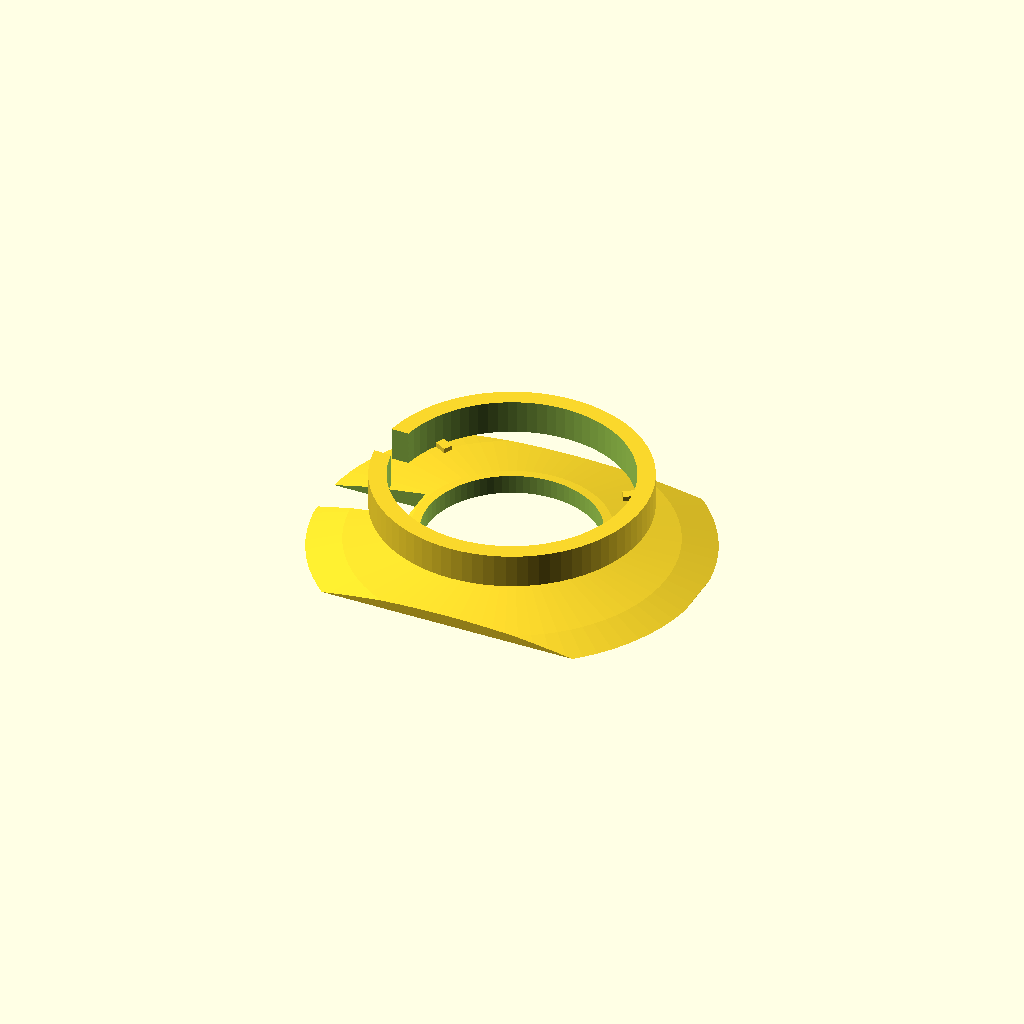
Cell 1 — every parameter at its default value.
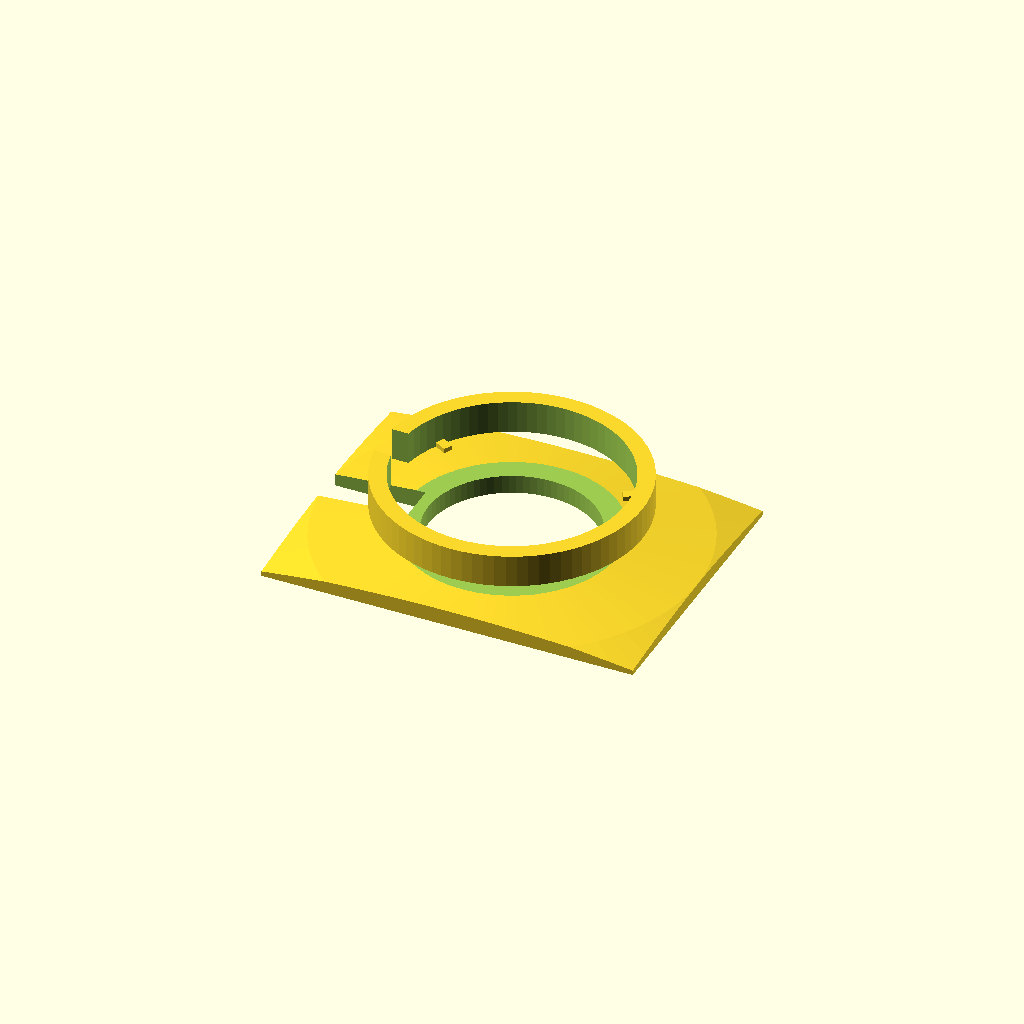
Cell 2: the same model with head_radius = 170.
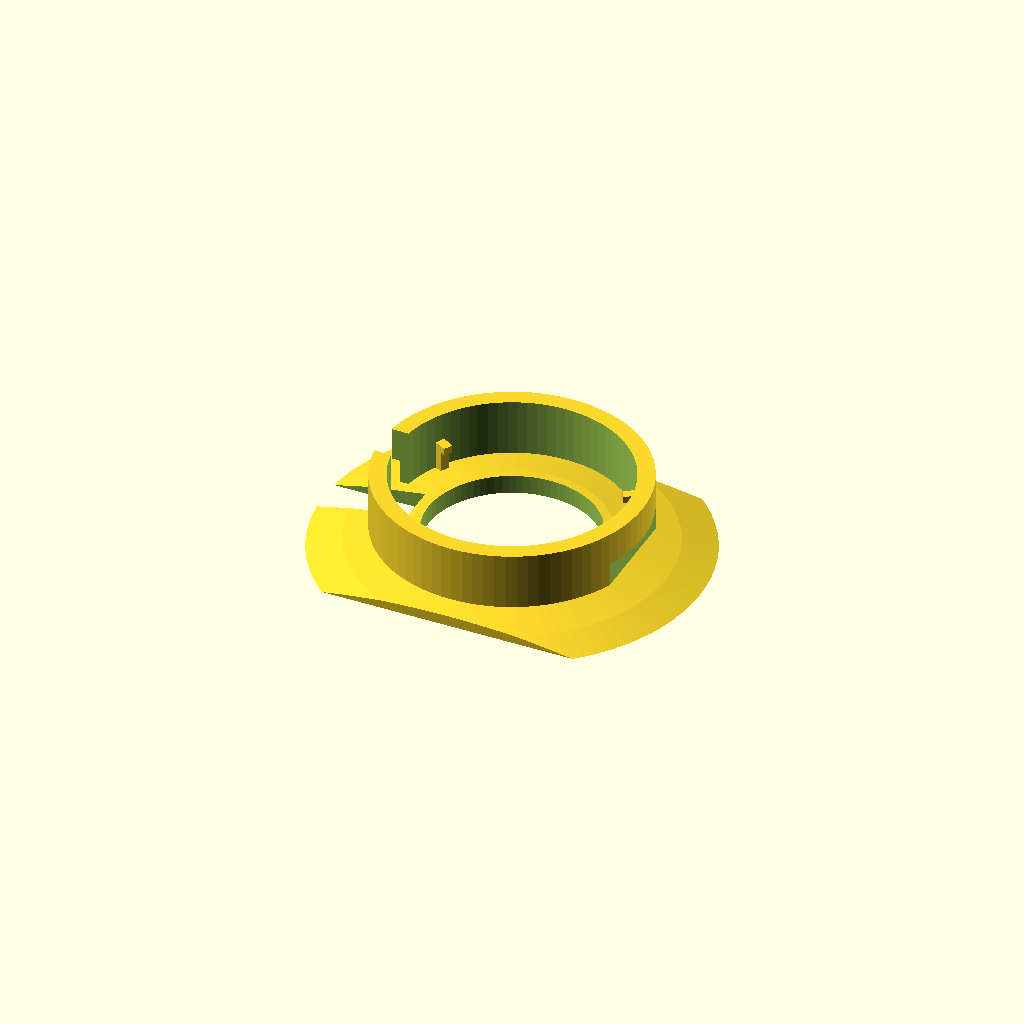
Cell 3: plate_w = 80 (everything else at default).
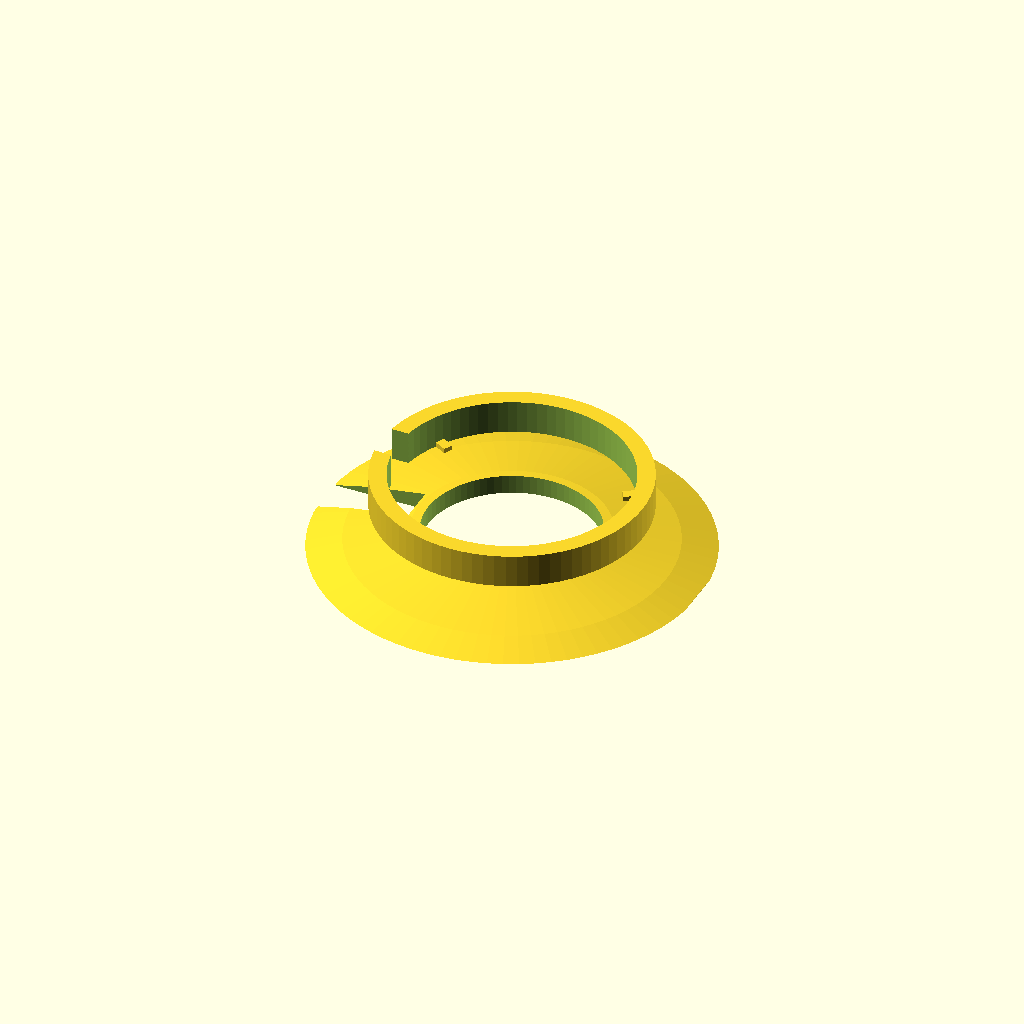
Cell 4: plate_h = 60 (everything else at default).
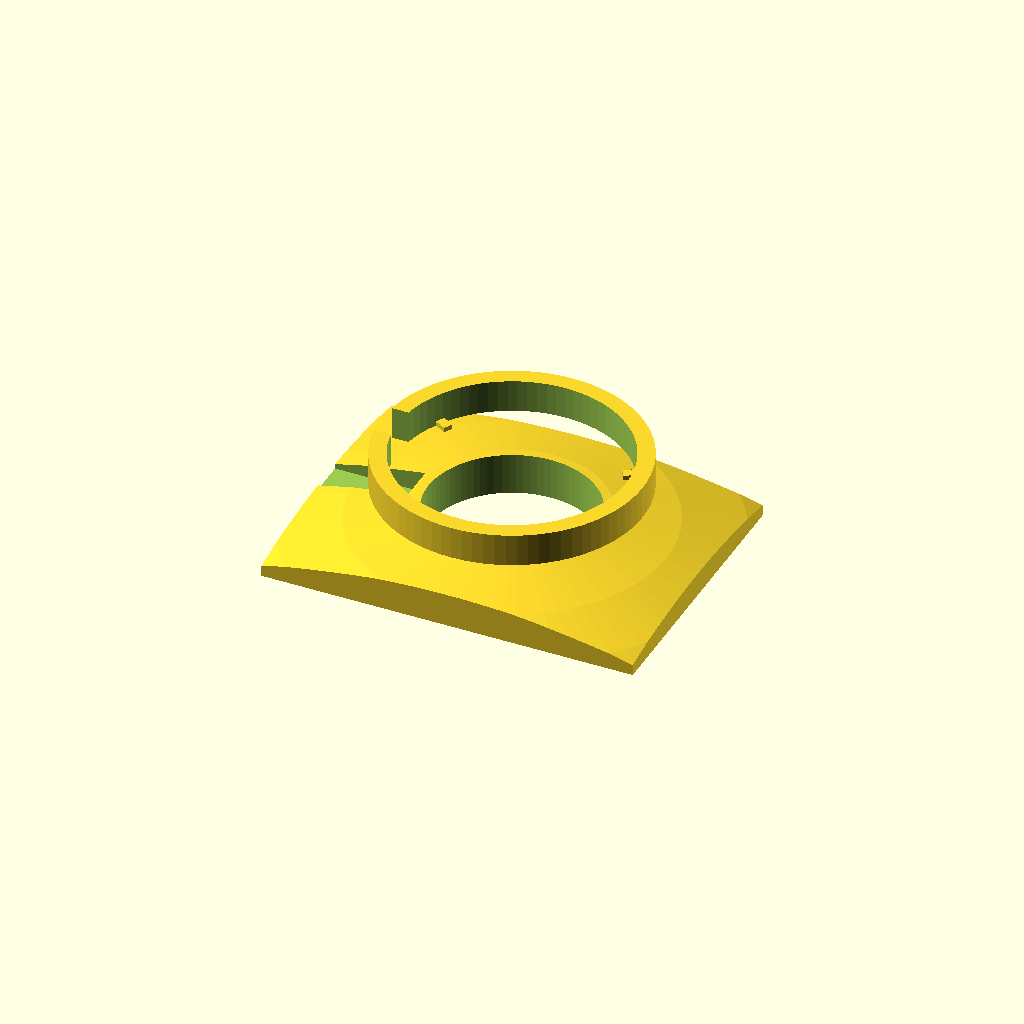
Cell 5: plate_t = 5 (everything else at default).
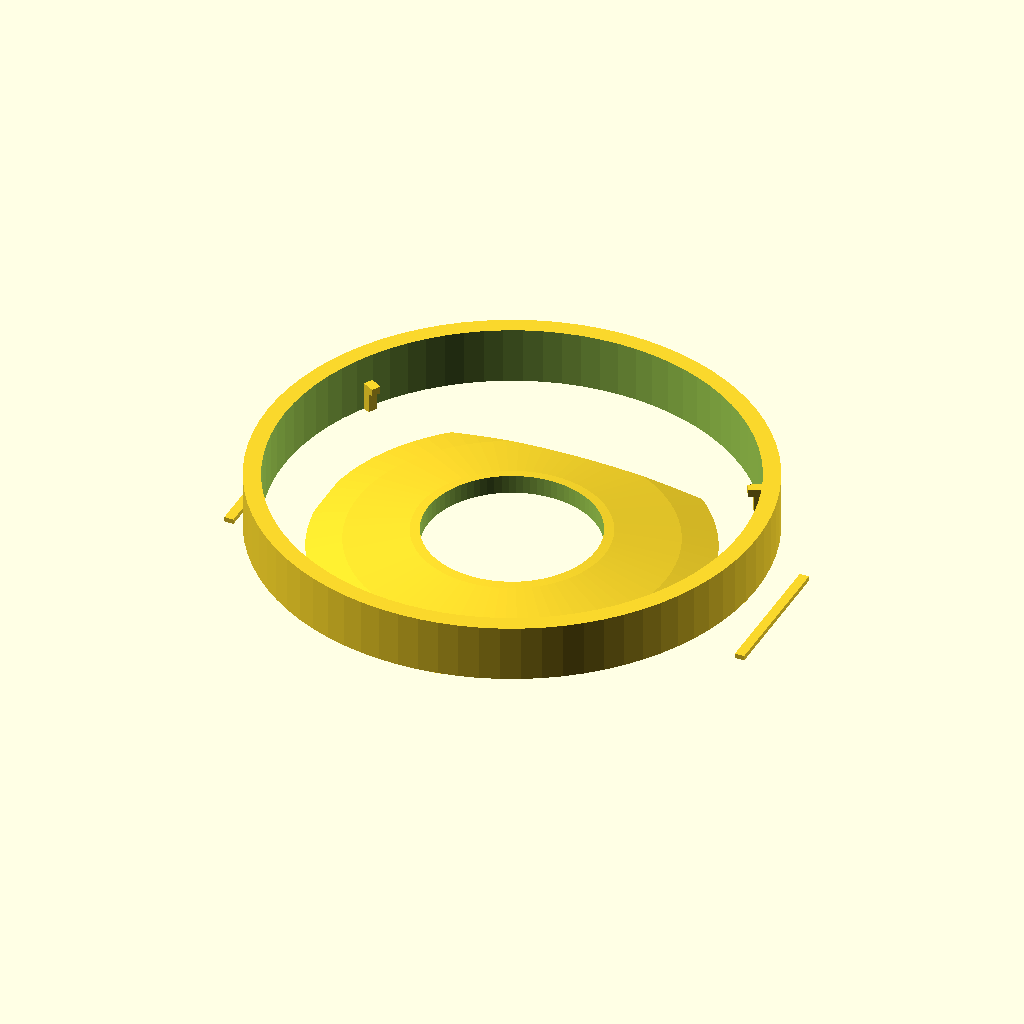
Cell 6: the same model with pocket_dia = 49.
All cells are drawn from one camera (rotation 55°, 0°, 25°, orthographic, colour scheme Cornfield), so only the parameter changes between them.
Source of the model, mold_design/headband_mount_adult.scad:
// ============================================================
// EpiScreen Adult Headband Mount — Forehead EEG Electrode
// Adjustable elastic headband mounting for 24mm electrode
// ============================================================

// --- Head curvature (parametric — adjust for different sizes) ---
head_radius         = 85;        // forehead radius of curvature (mm)
                                 // Typical adult range: 75-95mm

// --- Central forehead piece ---
plate_w             = 40;        // width (along headband axis)
plate_h             = 30;        // height (vertical on forehead)
plate_t             = 2.5;       // wall thickness

// --- Electrode pocket ---
pocket_dia          = 24.5;      // 24mm electrode + 0.5mm clearance
pocket_r            = pocket_dia / 2;
pocket_depth        = 6;
skin_hole_dia       = 18;        // opening for electrode pad
skin_hole_r         = skin_hole_dia / 2;

// --- Retention clips ---
clip_count          = 3;
clip_width          = 1.0;
clip_height         = 3.0;
clip_thickness      = 0.8;
clip_overhang       = 0.6;

// --- Cable exit ---
cable_groove_w      = 4.0;
cable_groove_d      = 3.0;       // depth of groove

// --- Band slots ---
band_width          = 25;        // elastic band width
band_slot_h         = 3;         // slot height (band thickness + clearance)
band_slot_inset     = 2;         // distance from plate edge to slot

// --- Pressure distribution ribs ---
rib_length          = 15;
rib_width           = 1.0;
rib_height          = 0.5;
rib_offset          = pocket_r + 3;  // distance from center

// --- Misc ---
fillet_r            = 0.3;
$fn                 = 80;

// ============================================================
// Curved plate — matches forehead curvature
// Outer surface concave (toward head), electrode side convex
// ============================================================
module curved_plate() {
    intersection() {
        // Bounding box
        translate([-plate_w/2, -plate_h/2, 0])
            cube([plate_w, plate_h, plate_t + 10]);

        // Sphere for curvature — center behind plate
        translate([0, 0, -head_radius + plate_t])
            sphere(r = head_radius);
    }
}

// ============================================================
// Pocket wall — cylindrical wall for electrode recess
// Rises from the outer (non-skin) side of the plate
// ============================================================
module pocket_wall() {
    wall_t = 1.8;
    translate([0, 0, plate_t]) {
        difference() {
            cylinder(r = pocket_r + wall_t, h = pocket_depth);
            translate([0, 0, -0.01])
                cylinder(r = pocket_r, h = pocket_depth + 0.02);
        }
    }
}

// ============================================================
// Skin-side hole — electrode pad protrudes through this
// ============================================================
module skin_hole() {
    translate([0, 0, -5])
        cylinder(r = skin_hole_r, h = plate_t + 12);
}

// ============================================================
// Retention clips — snap-fit inside pocket wall
// ============================================================
module retention_clips() {
    for (i = [0 : clip_count - 1]) {
        angle = i * 360 / clip_count + 30;  // offset from cable exit
        rotate([0, 0, angle])
            translate([pocket_r - clip_thickness, -clip_width/2,
                       plate_t]) {
                // Clip body
                cube([clip_thickness, clip_width, clip_height]);
                // Overhang tip
                translate([-clip_overhang, 0, clip_height - 0.8])
                    cube([clip_overhang + 0.01, clip_width, 0.8]);
            }
    }
}

// ============================================================
// Cable exit groove — exits to left side (-X direction)
// ============================================================
module cable_exit_groove() {
    translate([-plate_w/2 - 1, -cable_groove_w/2, plate_t - cable_groove_d])
        cube([plate_w/2 + 1 - pocket_r + 2, cable_groove_w,
              cable_groove_d + pocket_depth + 1]);
}

// ============================================================
// Band threading slots — left and right sides of plate
// Elastic band threads through these slots
// ============================================================
module band_slots() {
    for (side = [-1, 1]) {
        // Slot position: near left/right edge, vertically centered
        translate([side * (plate_w/2 - band_slot_inset - band_width/2),
                   0, 0]) {
            // Horizontal slot through the plate + pocket wall area
            translate([-band_width/2, -plate_h/2 - 1, plate_t - 0.5])
                cube([band_width, plate_h + 2, band_slot_h]);
        }
    }
}

// ============================================================
// Pressure distribution ribs — prevent rocking on forehead
// Small ridges on the skin-facing surface flanking the pocket
// ============================================================
module pressure_ribs() {
    for (side = [-1, 1]) {
        translate([side * rib_offset, -rib_length/2, -rib_height])
            cube([rib_width, rib_length, rib_height + 0.01]);
    }
}

// ============================================================
// Full assembly
// ============================================================
module adult_headband_mount() {
    difference() {
        union() {
            curved_plate();
            pocket_wall();
            retention_clips();
            pressure_ribs();
        }

        skin_hole();
        cable_exit_groove();
        band_slots();
    }
}

adult_headband_mount();
Customizer parameters (derived from the source; name, type, default, range or options):
head_radius: number, default 85
plate_w: number, default 40
plate_h: number, default 30
plate_t: number, default 2.5
pocket_dia: number, default 24.5
pocket_depth: number, default 6
skin_hole_dia: number, default 18
clip_count: number, default 3
clip_width: number, default 1
clip_height: number, default 3
clip_thickness: number, default 0.8
clip_overhang: number, default 0.6
cable_groove_w: number, default 4
cable_groove_d: number, default 3
band_width: number, default 25
band_slot_h: number, default 3
band_slot_inset: number, default 2
rib_length: number, default 15
rib_width: number, default 1
rib_height: number, default 0.5
fillet_r: number, default 0.3
